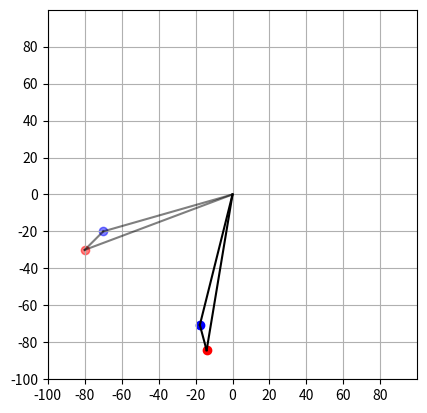

Here is the Python script that generated this plot:
import math
import numpy as np

mkg_ini = np.array([-70,-20])
seal_ini = np.array([-80,-30])
# mkg_ini = np.array([70,20])
# seal_ini = np.array([80,30])

rot_angle = np.deg2rad(60)
rotate_array = np.array([[np.cos(rot_angle), np.sin(rot_angle)],[-np.sin(rot_angle), np.cos(rot_angle)]]).T

mkg_rot = rotate_array @ mkg_ini
seal_rot = rotate_array @ seal_ini

print(f"seal_ini={seal_ini}, seal_rot={seal_rot}, mkg_ini={mkg_ini}, mkg_rot={mkg_rot}")

print(f"seal={seal_rot - seal_ini}, mkg={mkg_rot - mkg_ini}")


seal_displacemant = np.array(seal_rot) - np.array(seal_ini)
mkg_displacemant = np.array(mkg_rot) - np.array(mkg_ini)
print(f"seal_displacemant = {seal_displacemant}")
print(f"mkg_displacemant = {mkg_displacemant}")
print(f"y_diff = {seal_displacemant[1] - mkg_displacemant[1]}")
print(f"z_diff = {seal_displacemant[0] - mkg_displacemant[0]}")



#グラフで4点をプロット
import matplotlib.pyplot as plt
plt.scatter(seal_ini[0], seal_ini[1], c='red', alpha=0.5)
plt.scatter(seal_rot[0], seal_rot[1], c='red')
plt.scatter(mkg_ini[0], mkg_ini[1], c='blue',alpha=0.5)
plt.scatter(mkg_rot[0], mkg_rot[1], c='blue')
#sealとmkg,原点を結ぶ線をプロット
plt.plot([seal_ini[0],mkg_ini[0]],[seal_ini[1],mkg_ini[1]],c='black',alpha=0.5)
plt.plot([mkg_ini[0],0],[mkg_ini[1],0],c='black',alpha=0.5)
plt.plot([0,seal_ini[0]],[0,seal_ini[1]],c='black',alpha=0.5)

plt.plot([seal_rot[0],mkg_rot[0]],[seal_rot[1],mkg_rot[1]],c='black')
plt.plot([mkg_rot[0],0],[mkg_rot[1],0],c='black')
plt.plot([0,seal_rot[0]],[0,seal_rot[1]],c='black')
plt.grid()
lim = [-100, 100]
plt.xlim(lim[0], lim[1])
plt.ylim(lim[0], lim[1])
# plt.xlim(lim[1], lim[0])
# plt.ylim(lim[1], lim[0])
#縦横比を揃える
plt.gca().set_aspect('equal', adjustable='box')
#10度ごとに目盛りを表示
plt.xticks(np.arange(lim[0], lim[1], 20))
plt.yticks(np.arange(lim[0], lim[1], 20))
plt.show()
